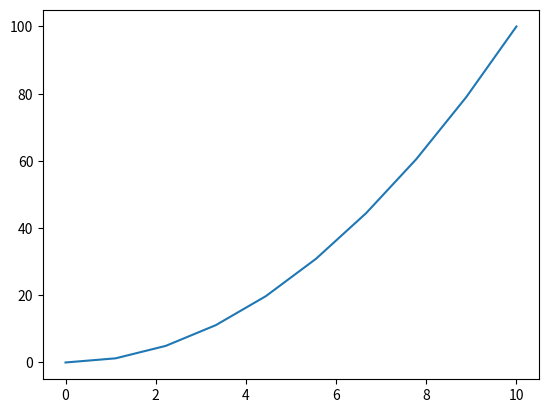

Write Python code to recreate this figure.
import numpy as np
import matplotlib.pyplot as plt
x = np.linspace(0, 10, 10)
plt.plot(x, x**2)
plt.show()